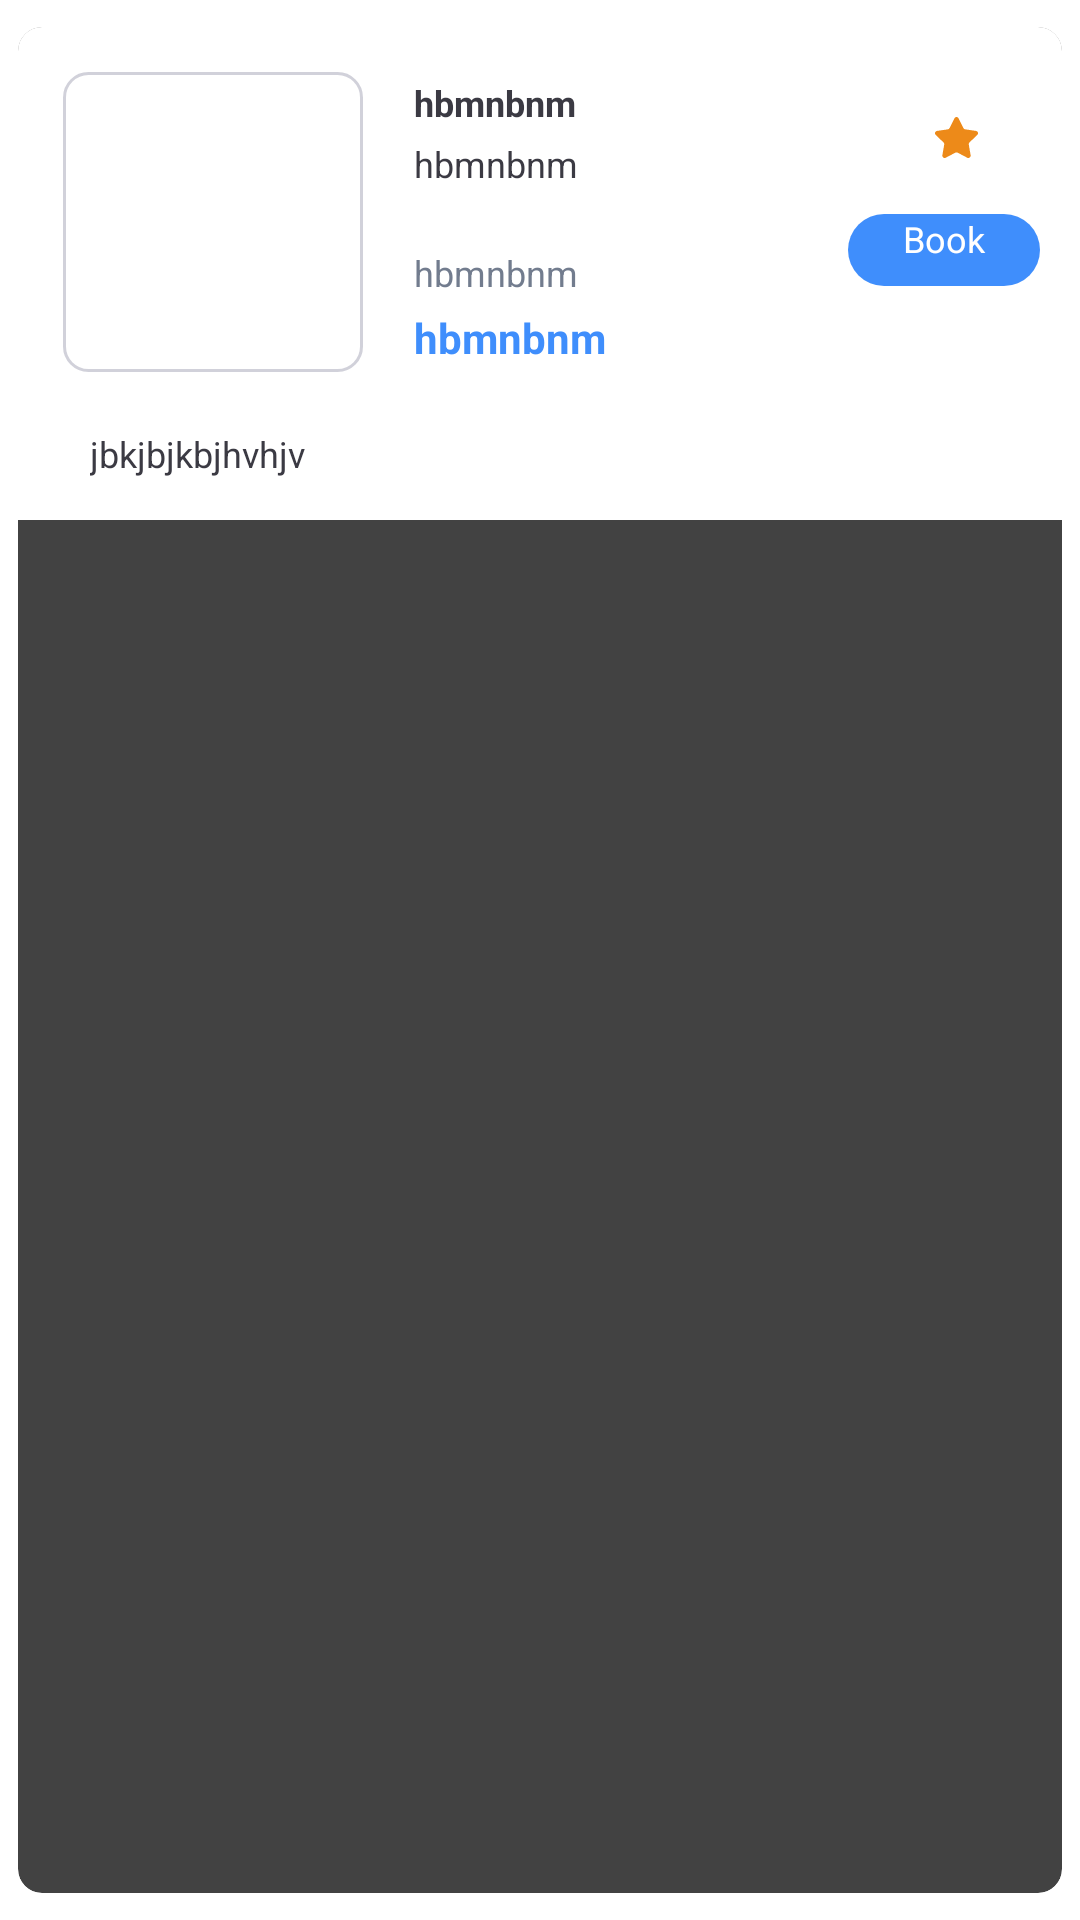

Write the Android layout XML for this screen, with the resource values it uses.
<!-- AndroidManifest.xml: application theme AppTheme -->
<!-- res/layout/doctor_item.xml -->
<?xml version="1.0" encoding="utf-8"?>
<androidx.cardview.widget.CardView xmlns:android="http://schemas.android.com/apk/res/android"
    xmlns:aapt="http://schemas.android.com/aapt"
    xmlns:app="http://schemas.android.com/apk/res-auto"
    xmlns:tools="http://schemas.android.com/tools"
    android:layout_width="match_parent"
    android:layout_height="wrap_content"
    android:layout_marginStart="8dp"
    android:layout_marginEnd="8dp"
    android:background="@color/square_shadow_color"
    android:clipChildren="false"
    android:clipToPadding="false"
    android:divider="@color/square_shadow_color"
    android:dividerHeight="0px"
    app:cardCornerRadius="8dp"
    app:cardElevation="6dp"
    app:cardPreventCornerOverlap="false"
    app:cardUseCompatPadding="true">

    <LinearLayout
        android:orientation="vertical"
        android:layout_width="match_parent"
        android:layout_height="wrap_content"
        android:background="@color/white">
<LinearLayout
    android:layout_width="match_parent"
    android:layout_height="wrap_content"
    android:weightSum="3"
    >
        <ImageView
            android:id="@+id/doc_img"
            android:layout_width="100dp"
            android:layout_margin="15dp"
            android:layout_height="100dp"

            android:background="@drawable/square_shape_transparent"
            android:padding="3dp"
            android:scaleType="fitCenter"

             />
<LinearLayout
    android:layout_width="wrap_content"
    android:layout_height="match_parent"
    android:orientation="vertical"
    android:layout_weight="2.5"
    android:gravity="center_vertical">
        <TextView
            android:id="@+id/doc_name_tv"
            android:layout_width="wrap_content"
            android:layout_height="wrap_content"
            android:text="hbmnbnm"
            android:maxLines="1"
            android:padding="2dp"
            android:textAlignment="viewStart"
            android:textColor="@color/black"
            android:textSize="12sp"
            android:textStyle="bold"
             />

        <TextView
            android:id="@+id/price_tv"
            android:layout_width="wrap_content"
            android:layout_height="wrap_content"
            android:layout_marginBottom="16dp"
            android:maxLines="3"
            android:padding="2dp"
            android:text="hbmnbnm"
            android:textAlignment="viewStart"
            android:textColor="@color/black"
            android:textSize="12sp"
            />

        <TextView
            android:id="@+id/speciality_desc_tv"
            android:layout_width="wrap_content"
            android:layout_height="wrap_content"
            android:lines="1"
            android:maxLines="3"
            android:text="hbmnbnm"
            android:padding="2dp"
            android:textAlignment="viewStart"
            android:textColor="@color/gray"
            android:textSize="12sp"
            />

        <TextView
            android:id="@+id/price_range_tv"
            android:layout_width="wrap_content"
            android:layout_height="wrap_content"
            android:maxLines="3"
            android:padding="2dp"
            android:text="hbmnbnm"
            android:textAlignment="viewStart"
            android:textColor="@color/dodger_blue"
            android:textSize="14sp"
            android:textStyle="bold"

            />
</LinearLayout>
        <LinearLayout
            android:layout_weight=".5"
            android:layout_width="wrap_content"
            android:layout_height="match_parent"
            android:orientation="vertical"

            android:gravity="center_vertical"

            >
        <TextView
            android:id="@+id/rate_tv"
            android:layout_width="wrap_content"
            android:layout_height="wrap_content"
            android:drawableEnd="@drawable/star_ic"
            android:drawablePadding="8dp"
            android:layout_gravity="center_horizontal"
            android:maxLines="1"
            android:textAlignment="viewEnd"
            android:textColor="@color/black"
            android:textSize="14sp"
            />

        <Button
            android:id="@+id/book_btn"
            android:layout_width="64dp"
            android:layout_height="24dp"
            android:layout_marginTop="16dp"
            android:layout_marginBottom="16dp"
            android:layout_gravity="center_horizontal"
            android:background="@drawable/ornage_round_shape"
            android:text="@string/book"
            android:textAlignment="center"
            android:textAllCaps="false"
            android:textColor="@color/white"
            android:textSize="12sp"
            />
        </LinearLayout>
</LinearLayout>
        <TextView
            android:id="@+id/desc_tv"
            android:layout_width="wrap_content"
            android:layout_height="wrap_content"
            android:layout_marginBottom="10dp"
            android:maxLines="3"
            android:text="jbkjbjkbjhvhjv"
            android:layout_marginStart="20dp"

            android:padding="4dp"
            android:textAlignment="viewStart"
            android:textColor="@color/black"
            android:textSize="12sp"
             />

    </LinearLayout>
</androidx.cardview.widget.CardView>
<!-- resources referenced by this layout -->
<resources>
  <color name="black">#3b3a43</color>
  <color name="dodger_blue">#3f8efc</color>
  <color name="gray">#727c8e</color>
  <color name="square_shadow_color">#3b3b3b5e</color>
  <color name="white">#ffffff</color>
  <!-- drawable ornage_round_shape (drawable) -->
  <?xml version="1.0" encoding="utf-8"?>
  <selector xmlns:android="http://schemas.android.com/apk/res/android" xmlns:app="http://schemas.android.com/apk/res-auto" xmlns:aapt="http://schemas.android.com/aapt">
      <item>
          <shape>
              <gradient android:startColor="@color/dodger_blue" android:endColor="@color/dodger_blue" android:angle="0"/>
              <corners android:topLeftRadius="24dp" android:topRightRadius="24dp" android:bottomLeftRadius="24dp" android:bottomRightRadius="24dp"/>
          </shape>
      </item>
  </selector>
  <!-- drawable square_shape_transparent (drawable) -->
  <?xml version="1.0" encoding="utf-8"?>
  <selector xmlns:android="http://schemas.android.com/apk/res/android" xmlns:app="http://schemas.android.com/apk/res-auto" xmlns:aapt="http://schemas.android.com/aapt" android:color="@android:color/black">
      <item>
          <shape>
              <stroke android:width="1dp" android:color="@color/square_shadow_color"/>
              <solid android:color="@color/transparent"/>
              <corners android:topLeftRadius="8dp" android:topRightRadius="8dp" android:bottomLeftRadius="8dp" android:bottomRightRadius="8dp"/>
          </shape>
      </item>
  </selector>
  <!-- drawable star_ic (drawable) -->
  <?xml version="1.0" encoding="utf-8"?>
  <vector xmlns:android="http://schemas.android.com/apk/res/android" xmlns:app="http://schemas.android.com/apk/res-auto" xmlns:aapt="http://schemas.android.com/aapt" android:height="13.825dp" android:width="14.456dp" android:autoMirrored="true" android:viewportWidth="14.456" android:viewportHeight="13.825">
      <path android:fillColor="#ed8a19" android:pathData="M7.926,0.434l1.63,3.3a0.778,0.778 0,0 0,0.586 0.426l3.646,0.53a0.778,0.778 0,0 1,0.432 1.328L11.582,8.592a0.779,0.779 0,0 0,-0.224 0.689l0.623,3.631a0.779,0.779 0,0 1,-1.13 0.821L7.59,12.019a0.779,0.779 0,0 0,-0.725 0L3.604,13.734a0.779,0.779 0,0 1,-1.13 -0.821L3.099,9.281a0.779,0.779 0,0 0,-0.224 -0.689L0.236,6.021A0.778,0.778 0,0 1,0.667 4.693l3.646,-0.53A0.778,0.778 0,0 0,4.899 3.738l1.63,-3.3A0.778,0.778 0,0 1,7.926 0.434Z"/>
  </vector>
  <string name="book">Book</string>
  <style name="AppTheme">
          <item name="colorPrimaryDark">@color/dodger_blue</item>
      </style>
  <color name="transparent">#00ffffff</color>
</resources>
